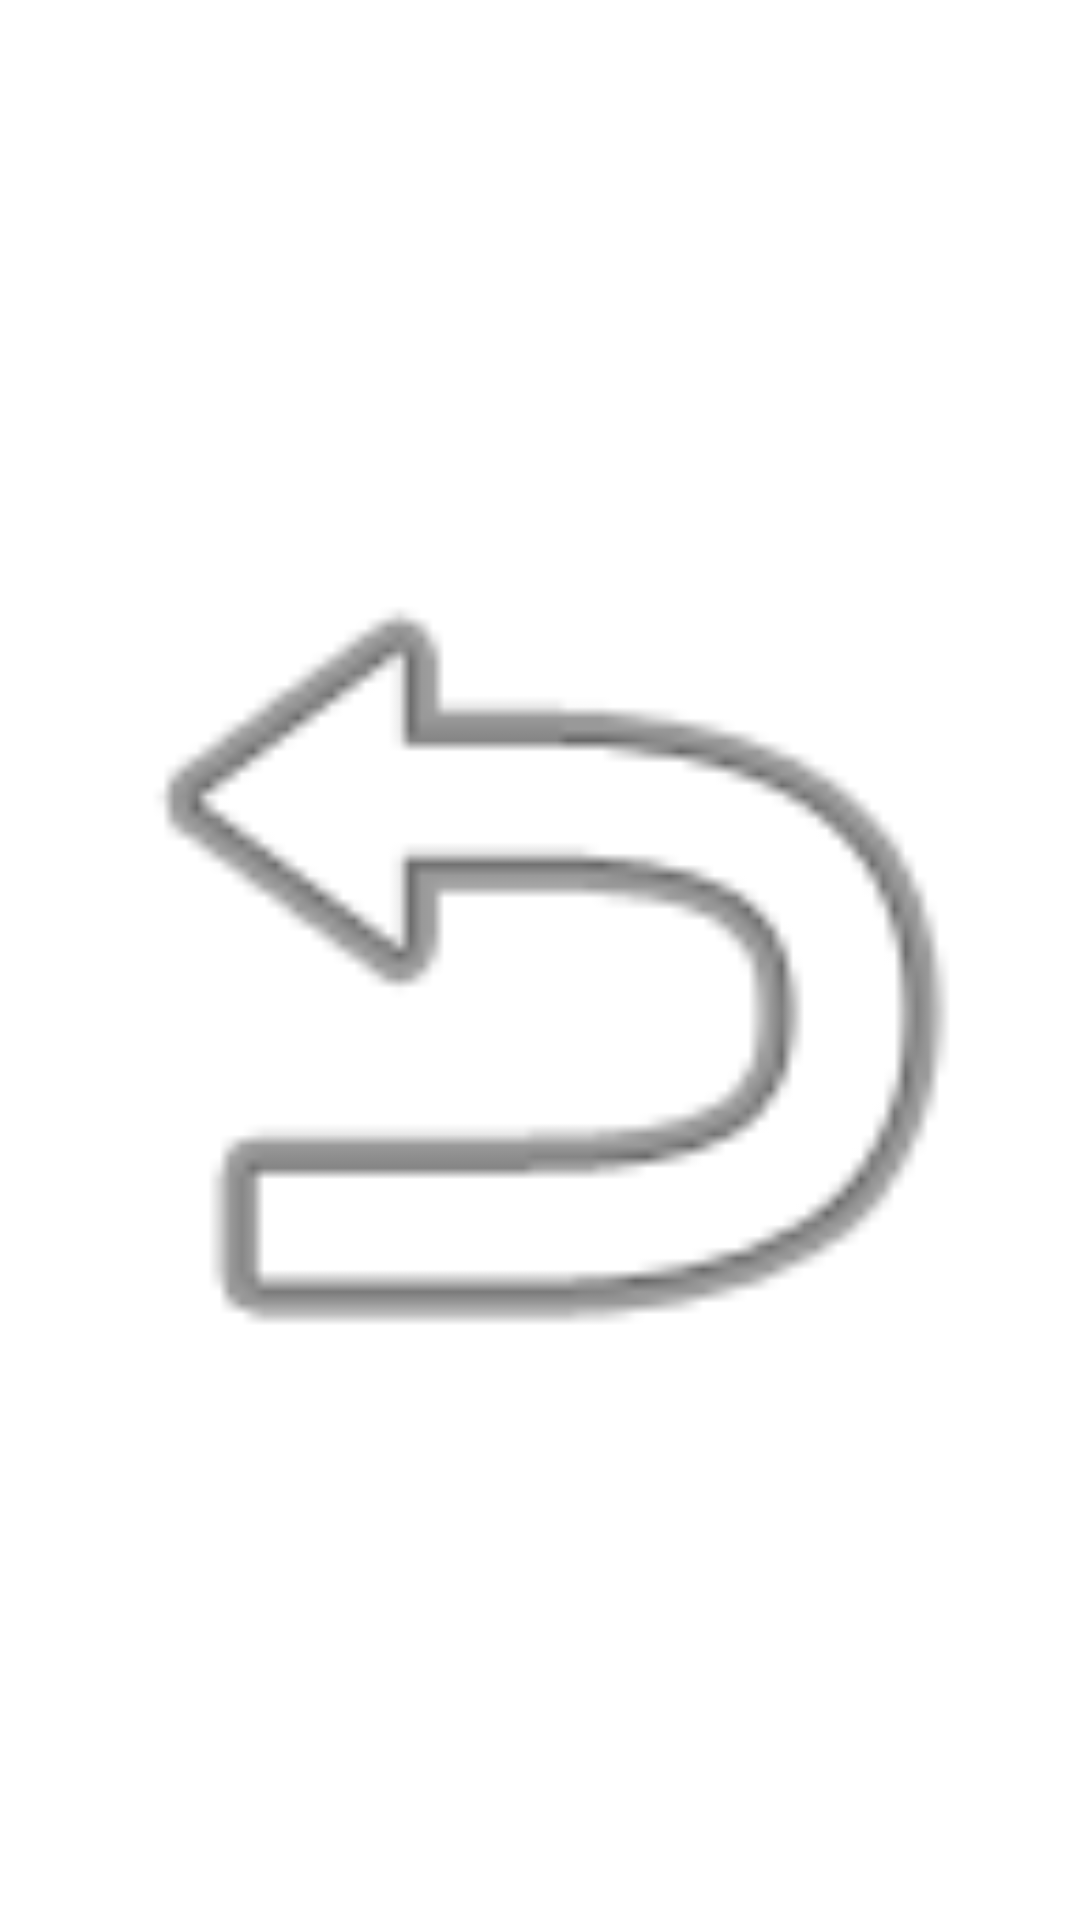

Reconstruct the res/layout file that produces this screen, plus the resources it refers to.
<!-- AndroidManifest.xml: fallback theme Theme.MaterialComponents.DayNight.NoActionBar -->
<!-- res/layout/img_prefix.xml -->
<?xml version="1.0" encoding="utf-8"?>
<ImageView xmlns:android="http://schemas.android.com/apk/res/android"
           android:layout_width="match_parent"
           android:layout_height="match_parent"
           android:src="@android:drawable/ic_menu_revert" />
<!-- resources referenced by this layout -->
<resources>

</resources>
